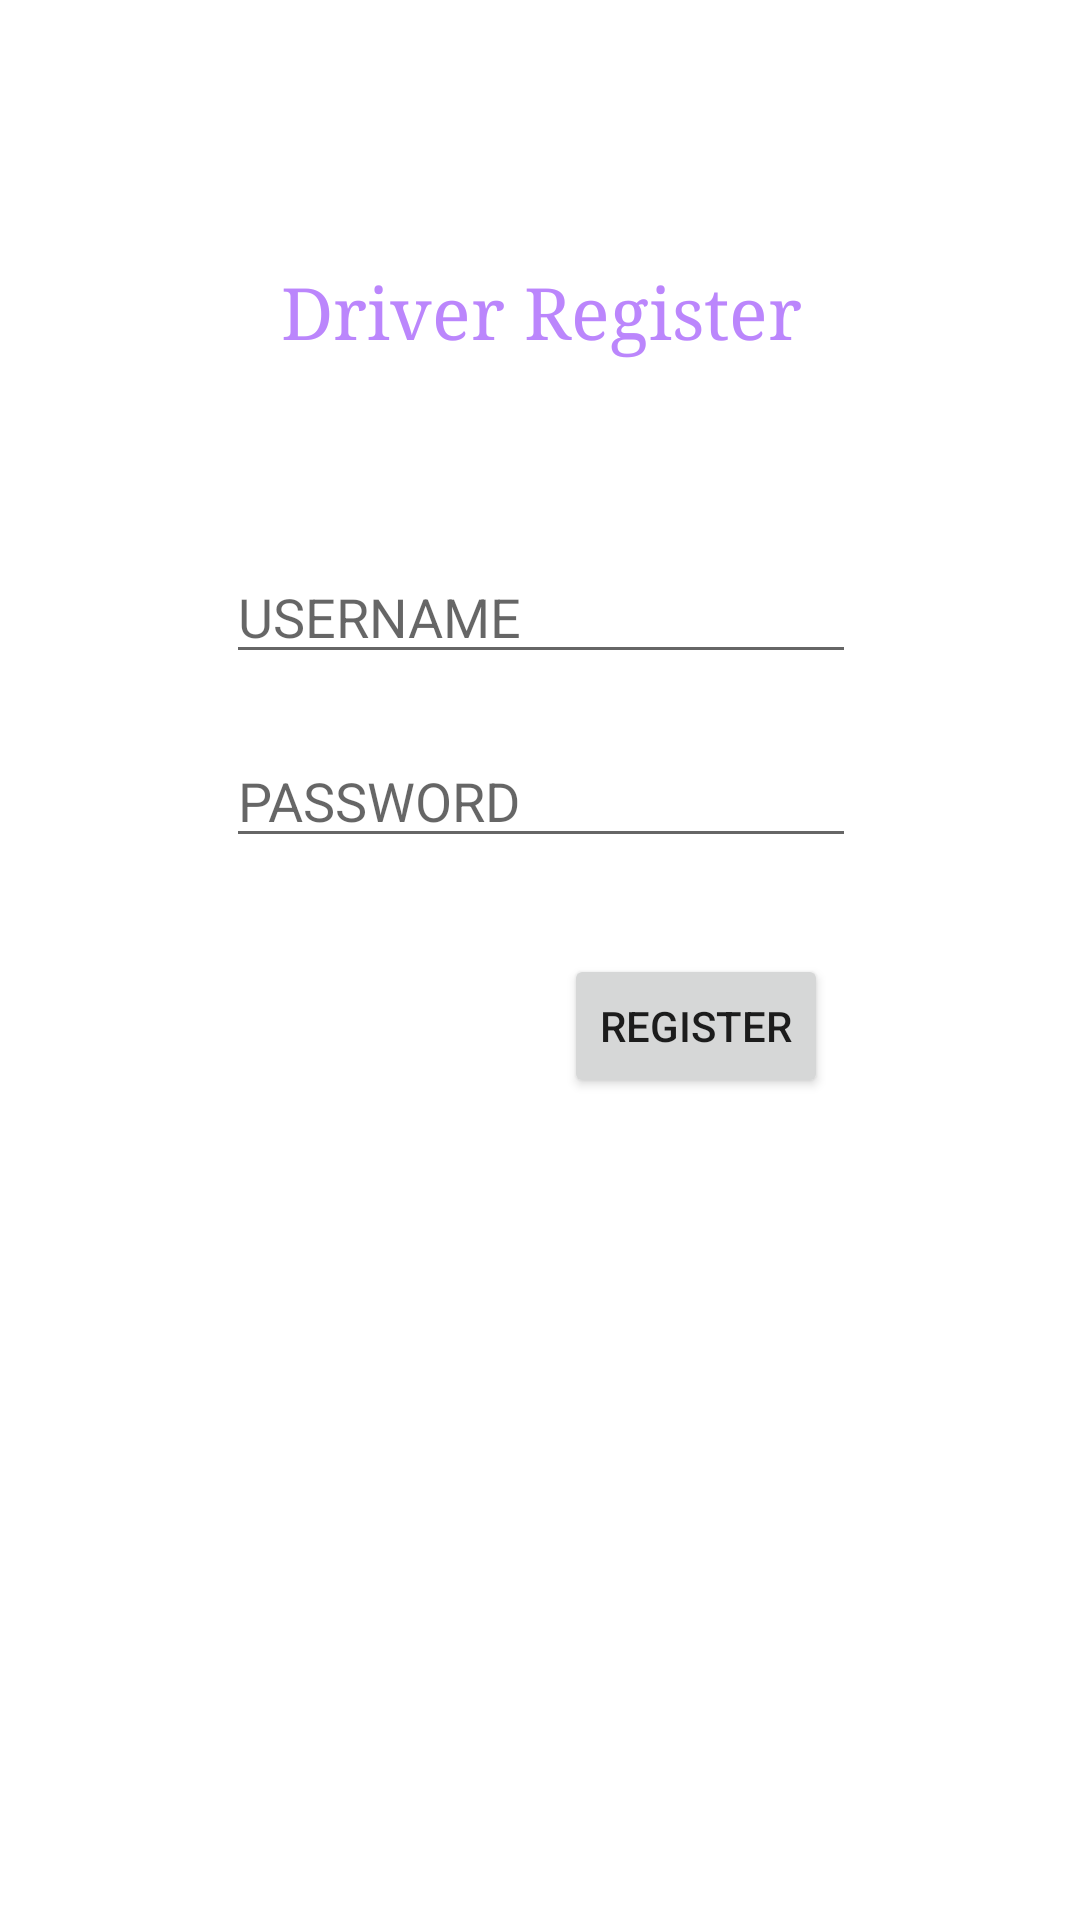

Layout XML and referenced resources for this Android screen:
<!-- AndroidManifest.xml: application theme Theme.Ceylonbus -->
<!-- res/layout/activity_driver_register.xml -->
<?xml version="1.0" encoding="utf-8"?>
<androidx.constraintlayout.widget.ConstraintLayout xmlns:android="http://schemas.android.com/apk/res/android"
    xmlns:app="http://schemas.android.com/apk/res-auto"
    xmlns:tools="http://schemas.android.com/tools"
    android:layout_width="match_parent"
    android:layout_height="match_parent"
    tools:context=".DriverRegister">

    <Button
        android:id="@+id/login"
        android:layout_width="wrap_content"
        android:layout_height="wrap_content"
        android:layout_marginTop="32dp"
        android:layout_marginEnd="84dp"
        android:text="register"
        android:onClick="goRegister"
        app:layout_constraintEnd_toEndOf="parent"
        app:layout_constraintTop_toBottomOf="@+id/pw" />

    <EditText
        android:id="@+id/un"
        android:layout_width="wrap_content"
        android:layout_height="wrap_content"
        android:layout_marginTop="64dp"
        android:ems="10"
        android:hint="USERNAME"
        android:inputType="textPersonName"
        app:layout_constraintEnd_toEndOf="parent"
        app:layout_constraintHorizontal_bias="0.502"
        app:layout_constraintStart_toStartOf="parent"
        app:layout_constraintTop_toBottomOf="@+id/textView2" />

    <EditText
        android:id="@+id/pw"
        android:layout_width="wrap_content"
        android:layout_height="wrap_content"
        android:layout_marginTop="20dp"
        android:ems="10"
        android:hint="PASSWORD"
        android:inputType="textPersonName"
        app:layout_constraintStart_toStartOf="@+id/un"
        app:layout_constraintTop_toBottomOf="@+id/un" />

    <TextView
        android:id="@+id/textView2"
        android:layout_width="wrap_content"
        android:layout_height="wrap_content"
        android:layout_marginStart="177dp"
        android:layout_marginTop="88dp"
        android:layout_marginEnd="176dp"
        android:fontFamily="serif"
        android:text="Driver Register"
        android:textColor="@color/purple_200"
        android:textSize="24sp"
        app:layout_constraintEnd_toEndOf="parent"
        app:layout_constraintStart_toStartOf="parent"
        app:layout_constraintTop_toTopOf="parent" />

</androidx.constraintlayout.widget.ConstraintLayout>
<!-- resources referenced by this layout -->
<resources>
  <style name="Theme.Ceylonbus" parent="Theme.MaterialComponents.DayNight.DarkActionBar">
          
          <item name="colorPrimary">@color/purple_200</item>
          <item name="colorPrimaryVariant">@color/purple_700</item>
          <item name="colorOnPrimary">@color/black</item>
          
          <item name="colorSecondary">@color/teal_200</item>
          <item name="colorSecondaryVariant">@color/teal_200</item>
          <item name="colorOnSecondary">@color/black</item>
          
          <item name="android:statusBarColor" tools:targetApi="l">?attr/colorPrimaryVariant</item>
          
          <item name="android:windowNoTitle">true</item>
      </style>
  <!-- not gathered from this repository: default colours our renderer supplied (Android Studio template values) -->
  <color name="purple_200">#FFBB86FC</color>
  <color name="purple_700">#FF3700B3</color>
  <color name="teal_200">#FF03DAC5</color>
  <color name="black">#FF000000</color>
</resources>
